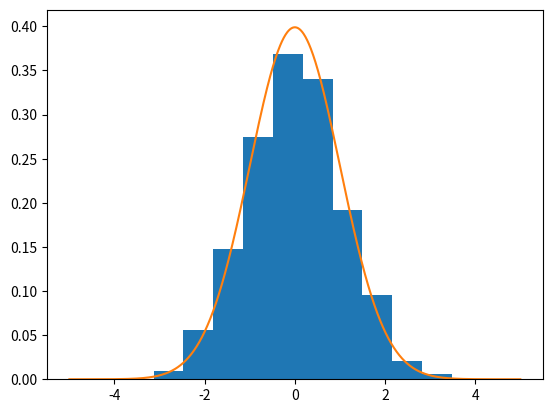

This chart was generated by the following Python code:
import numpy as np
import matplotlib.pyplot as plt
import sys
import traceback

def print_stacktrace(e: Exception):
    tb = traceback.extract_tb(e.__traceback__)
    print("Traceback (most recent call last):", file=sys.stderr)
    for frame in tb:
        line_number = frame.lineno
        code_context = frame.line.strip() if frame.line else "Unknown"
        print(f'  File "{frame.filename}"', file=sys.stderr)
        print(f"    {line_number}: {code_context}", file=sys.stderr)
    print(f"{e.__class__.__name__}: {e}", file=sys.stderr)

def reproduce_issue():
    samples = np.random.normal(size = 1000)
    x = np.linspace(-5,5,1000)
    fig, ax = plt.subplots()
    ax.hist(samples, log = True, density = True)
    line = ax.plot(x, np.exp(-x**2/2)/np.sqrt(2*np.pi))[0]
    fig.savefig('log.pdf')
    prev_visible = line.get_visible()
    ax.set_yscale('linear')
    assert prev_visible and not line.get_visible(), "The plot line should disappear after changing y_scale."
    fig.savefig('lin.pdf')

if __name__ == "__main__":
    try:
        reproduce_issue()
    except AssertionError as e:
        print_stacktrace(e)
        sys.exit(1)
